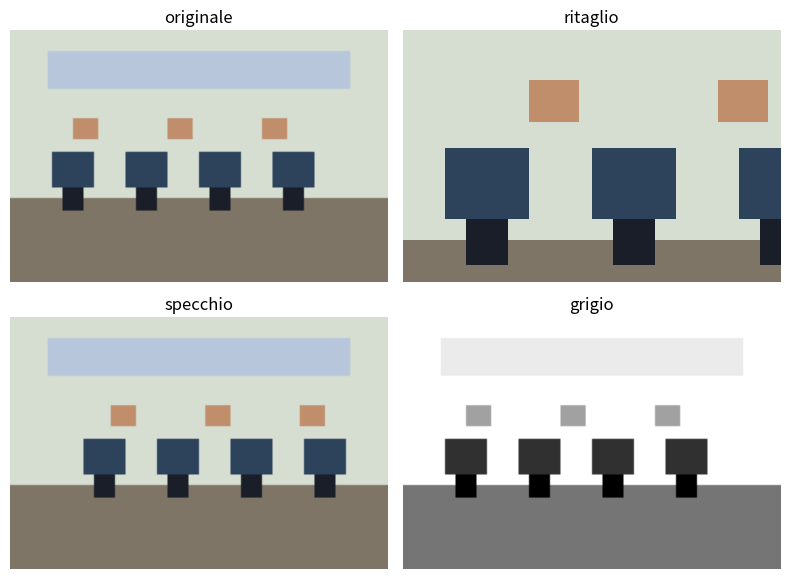

Write the Python code that produced this figure.
from pathlib import Path

import matplotlib
import numpy as np

matplotlib.use("Agg")

import matplotlib.pyplot as plt


def crea_foto_demo(percorso):
    altezza = 120
    larghezza = 180
    foto = np.ones((altezza, larghezza, 3), dtype=float)
    foto[:, :] = [0.84, 0.87, 0.82]
    foto[80:, :] = [0.50, 0.46, 0.40]
    foto[10:28, 18:162] = [0.72, 0.78, 0.86]

    for colonna in range(20, 160, 35):
        foto[58:75, colonna : colonna + 20] = [0.18, 0.26, 0.36]
        foto[75:86, colonna + 5 : colonna + 15] = [0.10, 0.12, 0.16]

    for colonna in range(30, 150, 45):
        foto[42:52, colonna : colonna + 12] = [0.76, 0.56, 0.42]

    plt.imsave(percorso, foto)


def trova_o_crea_foto():
    for nome in [
        "foto_aula.jpg",
        "foto_aula.jpeg",
        "foto_aula.png",
        "aula.jpg",
        "aula.jpeg",
        "aula.png",
    ]:
        percorso = Path(nome)
        if percorso.exists():
            return percorso

    demo = Path("foto_aula_demo.png")
    crea_foto_demo(demo)
    return demo


def in_float_rgb(foto):
    if foto.ndim == 3 and foto.shape[2] == 4:
        foto = foto[:, :, :3]

    foto = foto.astype(float)

    if foto.max() > 1:
        foto = foto / 255

    return foto


percorso_foto = trova_o_crea_foto()
foto = in_float_rgb(plt.imread(percorso_foto))

altezza, larghezza = foto.shape[:2]
ritaglio = foto[
    altezza // 4 : 3 * altezza // 4,
    larghezza // 4 : 3 * larghezza // 4,
]
specchio = np.fliplr(foto)
grigio = foto.mean(axis=2)

figure, assi = plt.subplots(2, 2, figsize=(8, 6))
immagini = [
    (foto, "originale", None),
    (ritaglio, "ritaglio", None),
    (specchio, "specchio", None),
    (grigio, "grigio", "gray"),
]

for asse, (immagine, titolo, mappa_colore) in zip(assi.ravel(), immagini):
    if mappa_colore is None:
        asse.imshow(immagine)
    else:
        asse.imshow(immagine, cmap=mappa_colore)

    asse.set_title(titolo)
    asse.axis("off")

plt.tight_layout()
plt.savefig("foto_aula_griglia.png")
plt.close()

print(f"shape originale: {foto.shape}")
print(f"shape grigio: {grigio.shape}")
print("Immagine salvata: foto_aula_griglia.png")
